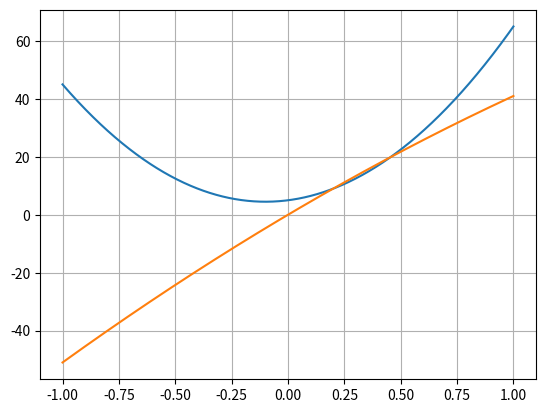

Reproduce this figure in Python.
import matplotlib.pyplot as plt
import numpy as np

x = np.linspace(-1, 1, 1000, endpoint=True)

y = (50*x**2 + 10*x + 5)
y_1 = ((-5)*x**2 + 46*x)


plt.plot(x, y)
plt.plot(x, y_1)
plt.grid()
plt.show()